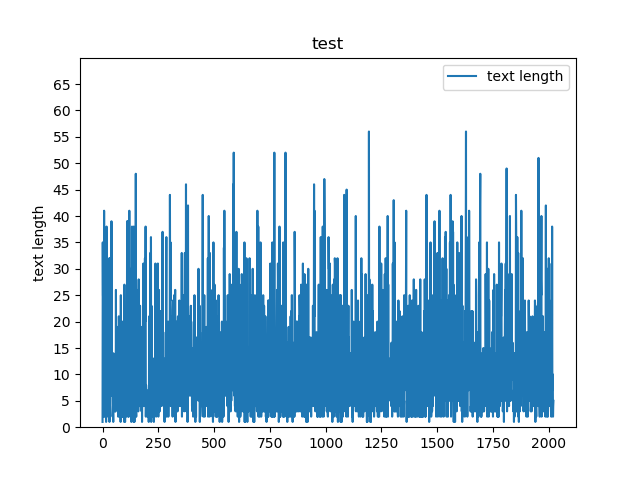

The table this chart was drawn from, first rows:
sentence	label
interview with the assassin is structure…	0
a superfluous sequel ... plagued by that…	0
shrewd enough to activate girlish tear d…	0
in chilling style	1
more confused	0
is a no-bull throwback to 1970s action f…	1
the trick when watching godard is to cat…	1
sly , sophisticated and surprising	1
the filmmakers ' eye for detail and the …	1
, hilarious	1
its director could ever have dreamed	1
that is slow to those of us in middle ag…	0
the writing is indifferent , and jordan …	0
are once again made all too clear in thi…	0
a treasure chest	1
ate	0
that is as difficult for the audience to…	0
sarah 's dedication to finding her husba…	0
snappy	1
the storylines are woven together skilfu…	1
a fairly weak retooling	0
captures that perverse element of the ka…	1
love stories you will ever see	1
alarms for duvall 's throbbing sincerity…	1
mediocre movies start to drag as soon as…	0
a grittily beautiful film that looks , s…	1
offend	0
there 's a lot to recommend read my lips…	1
actually pulling it off	1
berling and béart ... continue to impres…	1
brightly	1
creative energy and wit to entertain all…	1
someone going through the motions	0
there are so few films about the plight …	1
eloquent , deeply felt meditation	1
viewers are asked so often to suspend be…	0
arguably the best script that besson has…	1
scherfig 's light-hearted profile of emo…	1
of the gross-out comedy	0
assume that the jury who bestowed star h…	0
while it is welcome to see a chinese fil…	0
pack a powerful emotional wallop	1
the muckraking , soul-searching spirit	1
's as sweet as greenfingers	1
his body	1
most opaque ,	1
a weird fizzle	0
creative	1
about a brainy prep-school kid with a mr…	1
wrong on both counts	0
career-defining revelation	1
almost saccharine domestic interludes	1
has enough laughs to sustain interest to…	1
a smart , compelling drama .	1
for occasional smiles	1
too long and	0
at three hours and with very little stor…	0
tired , unnecessary	0
under-inspired	0
attempts to mine laughs from a genre -- …	0
... 1,961 more rows
